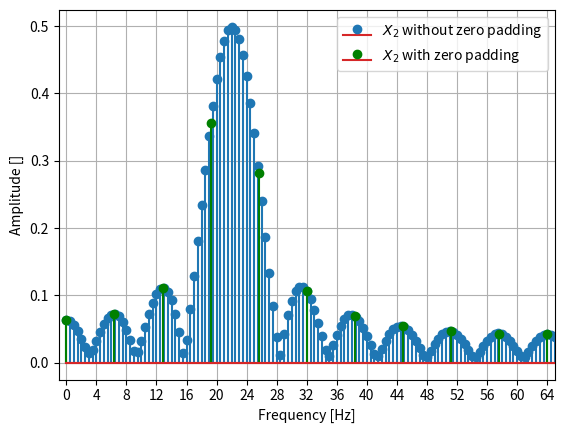

The script that saved this image:
import numpy as np
import matplotlib.pyplot as plt
from scipy.fft import fft

K = 20
Ts = 1/128

def x1(k):
    return np.cos(42*np.pi*k*Ts)

def x2(k):
    return np.cos(44*np.pi*k*Ts)


k = np.arange(0, K, 1)
x1_k = x1(k)
x2_k = x2(k)

X1 = fft(x1_k) / K
X2 = fft(x2_k) / K


L = K
fs = 1/Ts
fl = np.arange(0, L)/L*fs

X1b = fft(x1_k, 256) / K
X2b = fft(x2_k, 256) / K


L = 256
fs = 1/Ts
fl2 = np.arange(0, L)/L*fs

plt.stem(fl2, np.abs(X1b), label='$X_1$ without zero padding')
plt.stem(fl, np.abs(X1), label='$X_1$ with zero padding', markerfmt="g", linefmt="g")

plt.legend()

plt.xlim(-1, fs/2+1)
plt.xlabel("Frequency [Hz]")
plt.ylabel("Amplitude []")

plt.xticks(np.arange(0, 65, 4))

plt.grid()

plt.savefig("2b_X1")

plt.clf()



plt.stem(fl2, np.abs(X2b), label='$X_2$ without zero padding')
plt.stem(fl, np.abs(X2), label='$X_2$ with zero padding', markerfmt="g", linefmt="g")

plt.legend()
plt.xlim(-1, fs/2+1)
plt.xlabel('Frequency [Hz]')
plt.ylabel('Amplitude []')

plt.xticks(np.arange(0, 65, 4))

plt.grid()

plt.savefig("2b_X2")
